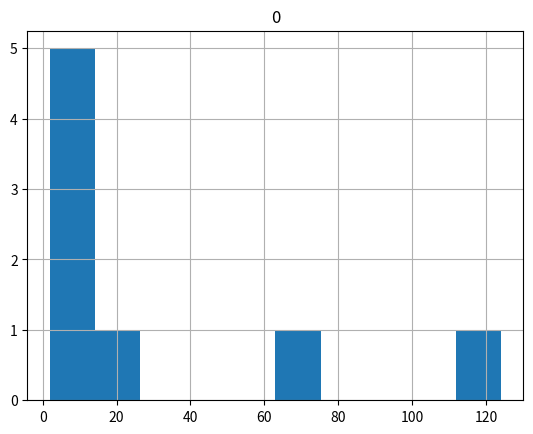

Write the Python code that produced this figure.
# import pandas as pd
# import numpy as np
# df = pd.DataFrame(np.random.randn(10,4),
#  columns=list('ABCD'))
# print(df)


# import pandas as pd
# [redacted]
# [redacted]
# [redacted]
# [redacted]
# [redacted]
# print(df)

# import matplotlib.pyplot as plt
# 
# plt.plot(
#  [1,2,3,4,5,6,7,8,9,10],
#  [2,4.5,1,2,3.5,2,1,2,3,2]
# )

import pandas as pd

df = pd.DataFrame([2,5,67,2,3,5,23,124])
df.hist() 

# %%
